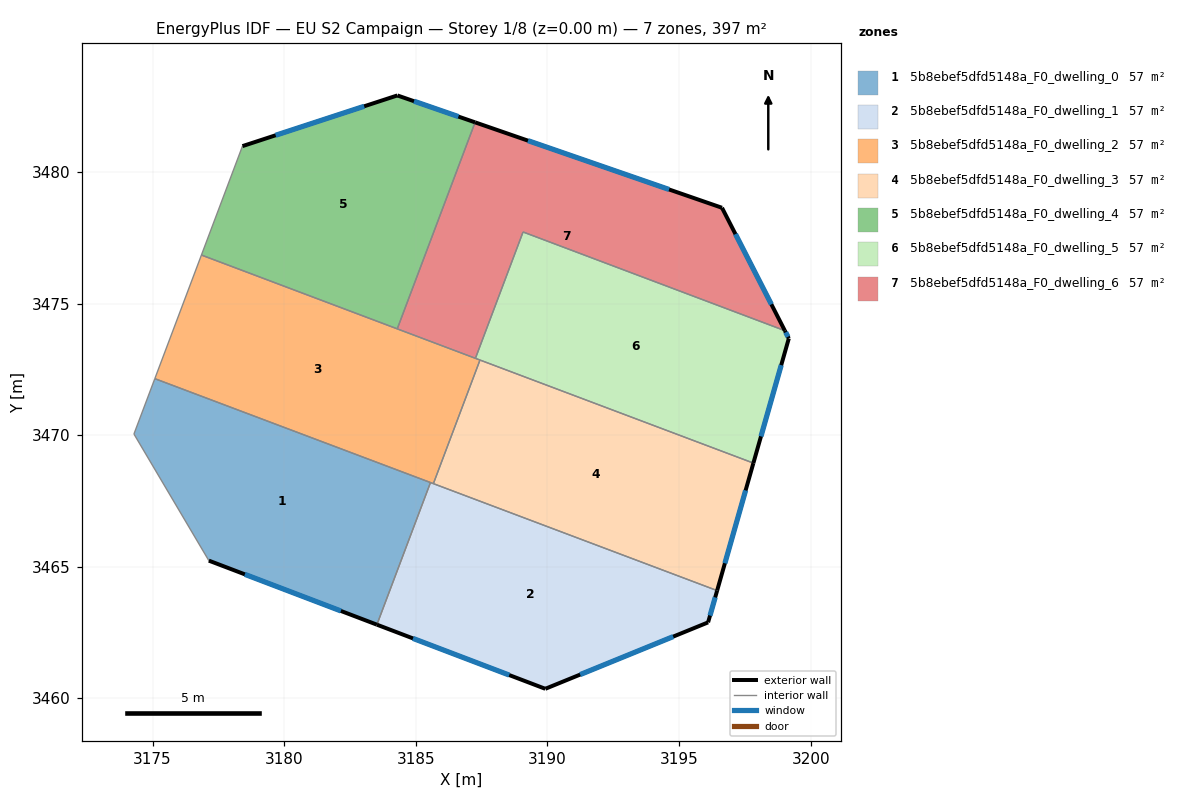
=== STOREY PLAN SPEC (per zone: floor XY polygon, exterior-wall plan segments, windows/doors) ===
zone 1: 5b8ebef5dfd5148a_F0_dwelling_0  (56.7 m²)
  floor: (3185.56, 3468.20) (3183.52, 3462.80) (3177.14, 3465.24) (3174.29, 3470.04) (3175.09, 3472.15)
  exterior wall: (3177.14, 3465.24) – (3183.52, 3462.80)  [6.8 m]
    window: (3178.51, 3464.71) – (3182.15, 3463.32)  [6.7 m²]
  interior walls: 4
zone 2: 5b8ebef5dfd5148a_F0_dwelling_1  (56.7 m²)
  floor: (3196.44, 3464.10) (3196.10, 3462.89) (3189.92, 3460.37) (3183.52, 3462.80) (3185.56, 3468.20)
  exterior wall: (3196.10, 3462.89) – (3196.44, 3464.10)  [1.3 m]
    window: (3196.17, 3463.15) – (3196.37, 3463.84)  [1.2 m²]
  exterior wall: (3189.92, 3460.37) – (3196.10, 3462.89)  [6.7 m]
    window: (3191.24, 3460.91) – (3194.78, 3462.35)  [6.5 m²]
  exterior wall: (3183.52, 3462.80) – (3189.92, 3460.37)  [6.8 m]
    window: (3184.89, 3462.28) – (3188.55, 3460.89)  [6.7 m²]
  interior walls: 3
zone 3: 5b8ebef5dfd5148a_F0_dwelling_2  (56.7 m²)
  floor: (3187.44, 3472.85) (3185.67, 3468.16) (3175.09, 3472.15) (3176.86, 3476.84)
  interior walls: 7
zone 4: 5b8ebef5dfd5148a_F0_dwelling_3  (56.7 m²)
  floor: (3197.82, 3468.94) (3196.44, 3464.10) (3185.67, 3468.16) (3187.44, 3472.85)
  exterior wall: (3196.44, 3464.10) – (3197.82, 3468.94)  [5.0 m]
    window: (3196.74, 3465.13) – (3197.53, 3467.90)  [4.9 m²]
  interior walls: 3
zone 5: 5b8ebef5dfd5148a_F0_dwelling_4  (56.7 m²)
  floor: (3187.25, 3481.88) (3184.29, 3474.04) (3176.86, 3476.84) (3178.41, 3480.98) (3184.30, 3482.90)
  exterior wall: (3184.30, 3482.90) – (3178.41, 3480.98)  [6.2 m]
    window: (3183.04, 3482.49) – (3179.68, 3481.39)  [6.1 m²]
  exterior wall: (3187.25, 3481.88) – (3184.30, 3482.90)  [3.1 m]
    window: (3186.62, 3482.10) – (3184.93, 3482.69)  [3.1 m²]
  interior walls: 3
zone 6: 5b8ebef5dfd5148a_F0_dwelling_5  (56.7 m²)
  floor: (3199.02, 3473.97) (3199.17, 3473.67) (3197.82, 3468.94) (3187.26, 3472.92) (3189.07, 3477.72)
  exterior wall: (3197.82, 3468.94) – (3199.17, 3473.67)  [4.9 m]
    window: (3198.11, 3469.95) – (3198.88, 3472.66)  [4.8 m²]
  exterior wall: (3199.17, 3473.67) – (3199.02, 3473.97)  [0.3 m]
    window: (3199.13, 3473.74) – (3199.05, 3473.91)  [0.3 m²]
  interior walls: 4
zone 7: 5b8ebef5dfd5148a_F0_dwelling_6  (56.7 m²)
  floor: (3196.63, 3478.64) (3199.02, 3473.97) (3189.07, 3477.72) (3187.26, 3472.92) (3184.29, 3474.04) (3187.25, 3481.88)
  exterior wall: (3196.63, 3478.64) – (3187.25, 3481.88)  [9.9 m]
    window: (3194.62, 3479.33) – (3189.26, 3481.19)  [9.7 m²]
  exterior wall: (3199.02, 3473.97) – (3196.63, 3478.64)  [5.2 m]
    window: (3198.50, 3474.97) – (3197.14, 3477.64)  [5.1 m²]
  interior walls: 4

=== DERIVED (storey summary) ===
Building: EU S2 Campaign
Storey: 1 of 8  (floor level z = 0.00 m)
Storey gross floor area: 397.1 m²
Zones on this storey: 7
  - 5b8ebef5dfd5148a_F0_dwelling_0: floor 56.7 m²; exterior wall 6.8 m (20.5 m²); 1 window(s) 6.7 m²; WWR 32.7%
  - 5b8ebef5dfd5148a_F0_dwelling_1: floor 56.7 m²; exterior wall 14.8 m (44.3 m²); 3 window(s) 14.5 m²; WWR 32.7%
  - 5b8ebef5dfd5148a_F0_dwelling_2: floor 56.7 m²
  - 5b8ebef5dfd5148a_F0_dwelling_3: floor 56.7 m²; exterior wall 5.0 m (15.1 m²); 1 window(s) 4.9 m²; WWR 32.7%
  - 5b8ebef5dfd5148a_F0_dwelling_4: floor 56.7 m²; exterior wall 9.3 m (27.9 m²); 2 window(s) 9.1 m²; WWR 32.7%
  - 5b8ebef5dfd5148a_F0_dwelling_5: floor 56.7 m²; exterior wall 5.3 m (15.8 m²); 2 window(s) 5.2 m²; WWR 32.7%
  - 5b8ebef5dfd5148a_F0_dwelling_6: floor 56.7 m²; exterior wall 15.2 m (45.5 m²); 2 window(s) 14.9 m²; WWR 32.7%
Zone adjacency (shared interzone walls):
  - 5b8ebef5dfd5148a_F0_dwelling_0 ↔ 5b8ebef5dfd5148a_F0_dwelling_1
  - 5b8ebef5dfd5148a_F0_dwelling_0 ↔ 5b8ebef5dfd5148a_F0_dwelling_2
  - 5b8ebef5dfd5148a_F0_dwelling_1 ↔ 5b8ebef5dfd5148a_F0_dwelling_2
  - 5b8ebef5dfd5148a_F0_dwelling_1 ↔ 5b8ebef5dfd5148a_F0_dwelling_3
  - 5b8ebef5dfd5148a_F0_dwelling_2 ↔ 5b8ebef5dfd5148a_F0_dwelling_3
  - 5b8ebef5dfd5148a_F0_dwelling_2 ↔ 5b8ebef5dfd5148a_F0_dwelling_4
  - 5b8ebef5dfd5148a_F0_dwelling_2 ↔ 5b8ebef5dfd5148a_F0_dwelling_5
  - 5b8ebef5dfd5148a_F0_dwelling_2 ↔ 5b8ebef5dfd5148a_F0_dwelling_6
  - 5b8ebef5dfd5148a_F0_dwelling_3 ↔ 5b8ebef5dfd5148a_F0_dwelling_5
  - 5b8ebef5dfd5148a_F0_dwelling_4 ↔ 5b8ebef5dfd5148a_F0_dwelling_6
  - 5b8ebef5dfd5148a_F0_dwelling_5 ↔ 5b8ebef5dfd5148a_F0_dwelling_6